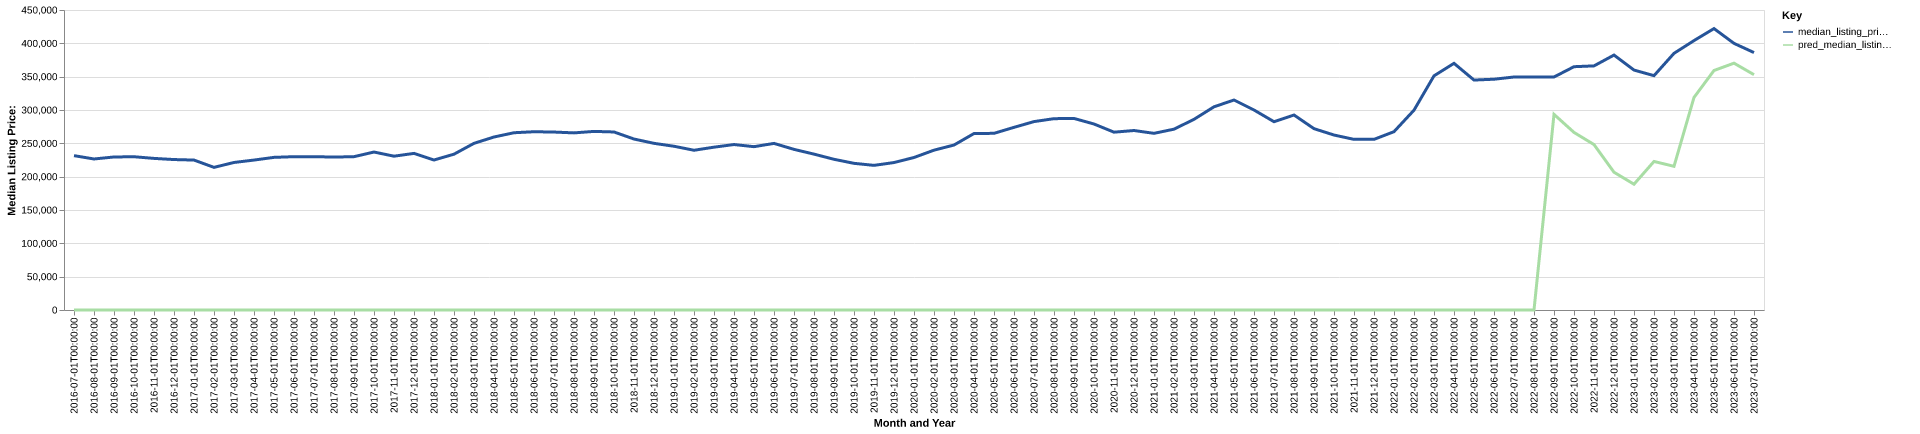

Source data for this figure (header and first rows):
date, time_idx, median_listing_price, thirty_year_interest_rate_five, month, county_name, active_listing_count, median_days_on_market, pred_median_listing_price, month_year
2016-07-01, 0, 231500, 3.72, 7, Casper, WY, 544.0, 60.0, 0, Jul-2016
2016-08-01, 1, 226525, 3.73, 8, Casper, WY, 540.0, 65.0, 0, Aug-2016
2016-09-01, 2, 229525, 3.66, 9, Casper, WY, 512.0, 66.0, 0, Sep-2016
2016-10-01, 3, 229900, 3.64, 10, Casper, WY, 498.0, 69.0, 0, Oct-2016
2016-11-01, 4, 227400, 3.66, 11, Casper, WY, 470.0, 73.0, 0, Nov-2016
2016-12-01, 5, 225675, 3.48, 12, Casper, WY, 444.0, 80.0, 0, Dec-2016
2017-01-01, 6, 224900, 3.45, 1, Casper, WY, 382.0, 78.0, 0, Jan-2017
2017-02-01, 7, 213950, 3.5, 2, Casper, WY, 392.0, 66.0, 0, Feb-2017
2017-03-01, 8, 221300, 3.52, 3, Casper, WY, 398.0, 53.0, 0, Mar-2017
2017-04-01, 9, 224900, 4.03, 4, Casper, WY, 413.0, 51.0, 0, Apr-2017
2017-05-01, 10, 228950, 4.32, 5, Casper, WY, 427.0, 51.0, 0, May-2017
2017-06-01, 11, 229975, 4.2, 6, Casper, WY, 499.0, 46.0, 0, Jun-2017
2017-07-01, 12, 230000, 4.19, 7, Casper, WY, 535.0, 50.0, 0, Jul-2017
2017-08-01, 13, 229400, 4.3, 8, Casper, WY, 574.0, 55.0, 0, Aug-2017
2017-09-01, 14, 230000, 4.1, 9, Casper, WY, 552.0, 60.0, 0, Sep-2017
2017-10-01, 15, 236950, 4.05, 10, Casper, WY, 510.0, 69.0, 0, Oct-2017
2017-11-01, 16, 230725, 3.94, 11, Casper, WY, 483.0, 69.0, 0, Nov-2017
2017-12-01, 17, 234900, 4.03, 12, Casper, WY, 427.0, 76.0, 0, Dec-2017
2018-01-01, 18, 225000, 3.93, 1, Casper, WY, 398.0, 78.0, 0, Jan-2018
2018-02-01, 19, 233725, 3.83, 2, Casper, WY, 375.0, 72.0, 0, Feb-2018
2018-03-01, 20, 250000, 3.94, 3, Casper, WY, 405.0, 51.0, 0, Mar-2018
2018-04-01, 21, 259500, 3.95, 4, Casper, WY, 414.0, 50.0, 0, Apr-2018
2018-05-01, 22, 265900, 3.99, 5, Casper, WY, 440.0, 56.0, 0, May-2018
2018-06-01, 23, 267400, 4.15, 6, Casper, WY, 462.0, 51.0, 0, Jun-2018
2018-07-01, 24, 266925, 4.4, 7, Casper, WY, 474.0, 57.0, 0, Jul-2018
2018-08-01, 25, 265675, 4.46, 8, Casper, WY, 473.0, 59.0, 0, Aug-2018
2018-09-01, 26, 267900, 4.58, 9, Casper, WY, 464.0, 60.0, 0, Sep-2018
2018-10-01, 27, 267050, 4.66, 10, Casper, WY, 442.0, 68.0, 0, Oct-2018
2018-11-01, 28, 256450, 4.62, 11, Casper, WY, 416.0, 68.0, 0, Nov-2018
2018-12-01, 29, 250000, 4.54, 12, Casper, WY, 383.0, 78.0, 0, Dec-2018
2019-01-01, 30, 245600, 4.6, 1, Casper, WY, 334.0, 80.0, 0, Jan-2019
2019-02-01, 31, 239600, 4.72, 2, Casper, WY, 324.0, 75.0, 0, Feb-2019
2019-03-01, 32, 244243, 4.9, 3, Casper, WY, 317.0, 57.0, 0, Mar-2019
2019-04-01, 33, 248193, 4.94, 4, Casper, WY, 303.0, 46.0, 0, Apr-2019
2019-05-01, 34, 245000, 4.75, 5, Casper, WY, 274.0, 46.0, 0, May-2019
2019-06-01, 35, 249900, 4.51, 6, Casper, WY, 283.0, 35.0, 0, Jun-2019
2019-07-01, 36, 240950, 4.41, 7, Casper, WY, 304.0, 39.0, 0, Jul-2019
2019-08-01, 37, 233818, 4.41, 8, Casper, WY, 308.0, 45.0, 0, Aug-2019
2019-09-01, 38, 226045, 4.2, 9, Casper, WY, 311.0, 48.0, 0, Sep-2019
2019-10-01, 39, 220000, 4.14, 10, Casper, WY, 309.0, 51.0, 0, Oct-2019
2019-11-01, 40, 216950, 3.84, 11, Casper, WY, 254.0, 59.0, 0, Nov-2019
2019-12-01, 41, 221175, 3.81, 12, Casper, WY, 222.0, 66.0, 0, Dec-2019
2020-01-01, 42, 228750, 3.75, 1, Casper, WY, 201.0, 70.0, 0, Jan-2020
2020-02-01, 43, 239750, 3.73, 2, Casper, WY, 191.0, 46.0, 0, Feb-2020
2020-03-01, 44, 247450, 3.78, 3, Casper, WY, 190.0, 33.0, 0, Mar-2020
2020-04-01, 45, 264700, 3.75, 4, Casper, WY, 221.0, 34.0, 0, Apr-2020
2020-05-01, 46, 265000, 3.74, 5, Casper, WY, 228.0, 44.0, 0, May-2020
2020-06-01, 47, 273975, 3.72, 6, Casper, WY, 215.0, 35.0, 0, Jun-2020
2020-07-01, 48, 282598, 3.49, 7, Casper, WY, 236.0, 30.0, 0, Jul-2020
2020-08-01, 49, 287000, 3.65, 8, Casper, WY, 250.0, 31.0, 0, Aug-2020
2020-09-01, 50, 287325, 3.33, 9, Casper, WY, 256.0, 37.0, 0, Sep-2020
2020-10-01, 51, 279000, 3.28, 10, Casper, WY, 261.0, 39.0, 0, Oct-2020
2020-11-01, 52, 266750, 3.21, 11, Casper, WY, 264.0, 45.0, 0, Nov-2020
2020-12-01, 53, 269225, 3.07, 12, Casper, WY, 222.0, 57.0, 0, Dec-2020
2021-01-01, 54, 265000, 2.99, 1, Casper, WY, 195.0, 69.0, 0, Jan-2021
2021-02-01, 55, 271250, 2.93, 2, Casper, WY, 157.0, 49.0, 0, Feb-2021
2021-03-01, 56, 286000, 2.88, 3, Casper, WY, 131.0, 40.0, 0, Mar-2021
2021-04-01, 57, 304783, 2.84, 4, Casper, WY, 111.0, 44.0, 0, Apr-2021
2021-05-01, 58, 315000, 2.71, 5, Casper, WY, 114.0, 23.0, 0, May-2021
2021-06-01, 59, 300000, 2.79, 6, Casper, WY, 143.0, 20.0, 0, Jun-2021
... 25 more rows
